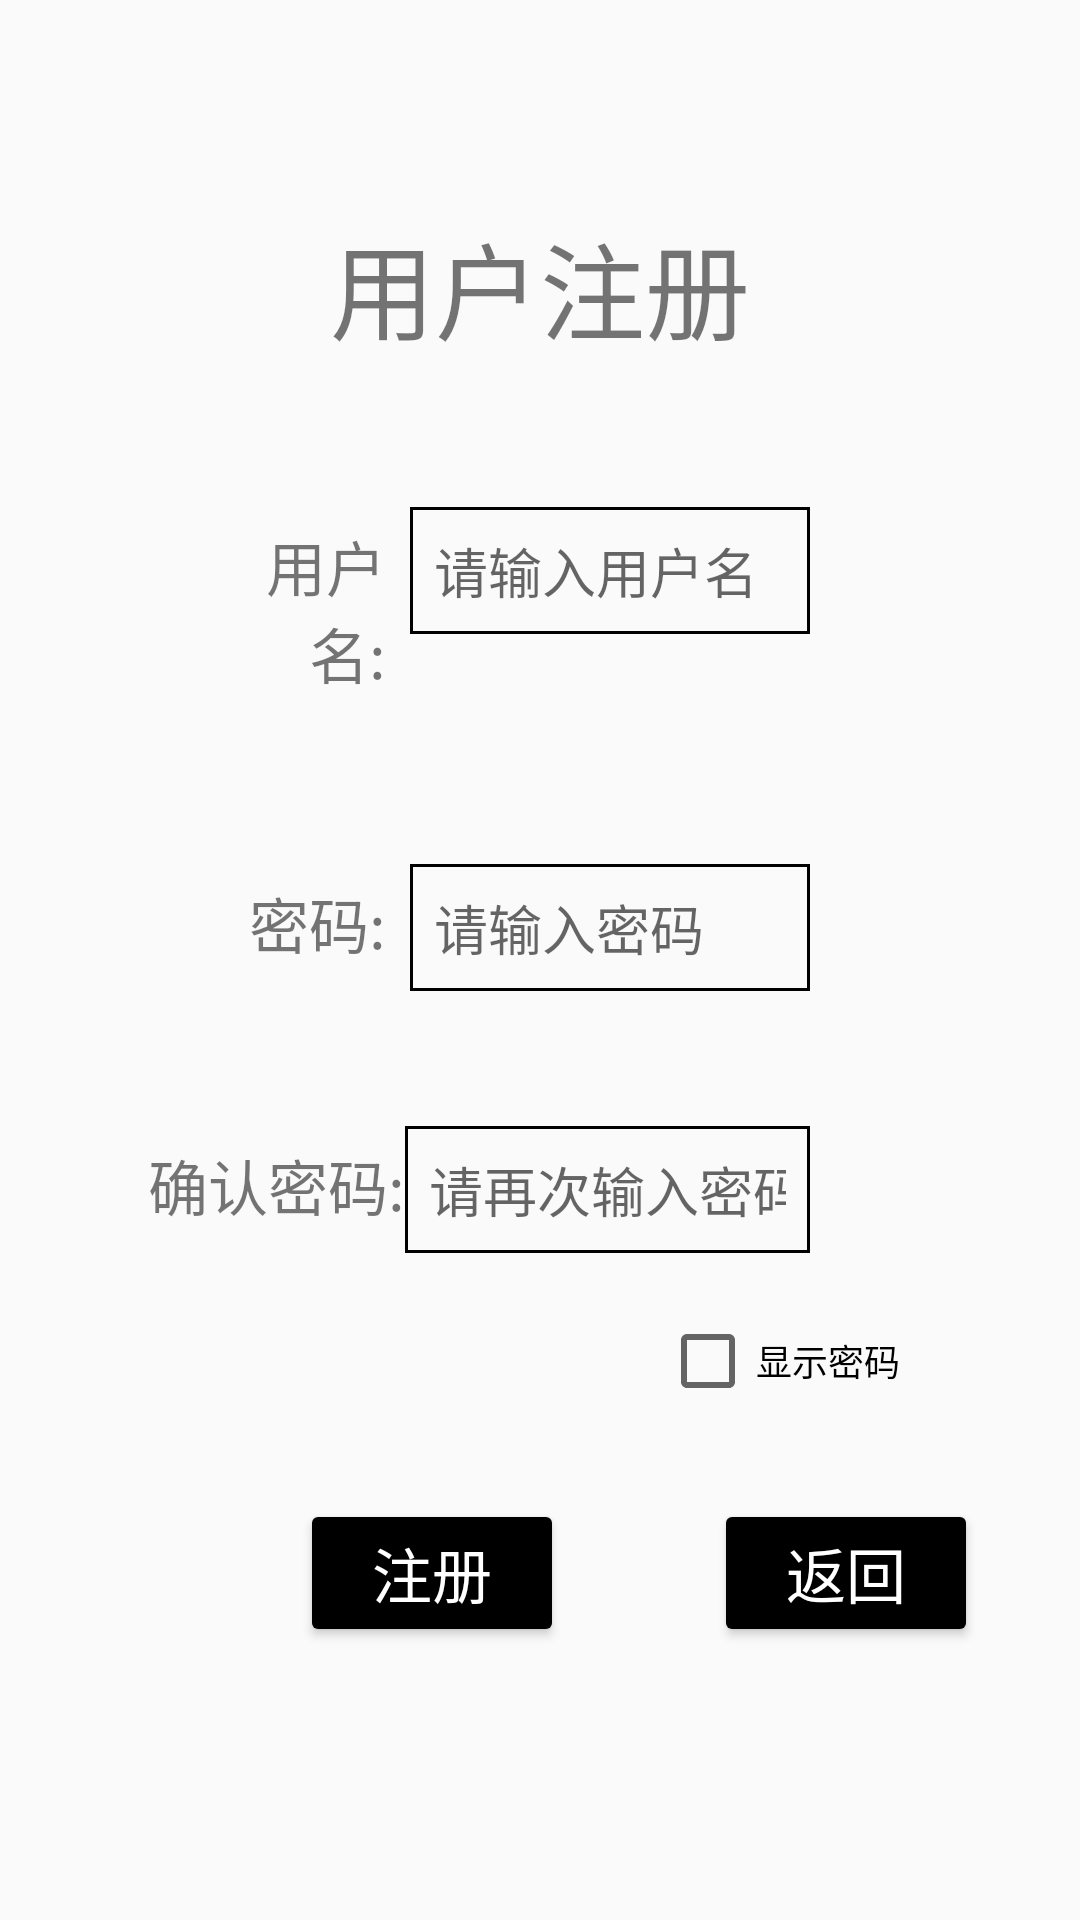

Android layout source for this screen:
<!-- AndroidManifest.xml: application theme Theme.BookManagementSystem -->
<!-- res/layout/activity_register.xml -->
<?xml version="1.0" encoding="utf-8"?>
<LinearLayout xmlns:android="http://schemas.android.com/apk/res/android"
    android:layout_width="match_parent"
    android:layout_height="match_parent"
    android:orientation="vertical">
    <TextView
        android:layout_width="match_parent"
        android:layout_height="wrap_content"
        android:gravity="center"
        android:layout_marginTop="70dp"
        android:text="@string/user_register"
        android:textSize="35dp"
        />
    
    <LinearLayout
        android:layout_width="match_parent"
        android:layout_height="wrap_content"
        android:orientation="horizontal"
        android:layout_marginTop="15dp">

        <TextView
            android:padding="8dp"
            android:layout_width="0dp"
            android:layout_height="wrap_content"
            android:layout_weight="1"
            android:layout_marginTop="30dp"
            android:layout_marginLeft="70dp"
            android:text="@string/user_name"
            android:gravity="right"
            android:textSize="20dp"/>

        <EditText
            android:id="@+id/newusername_text"
            android:layout_width="0dp"
            android:layout_height="wrap_content"
            android:layout_marginLeft="0dp"
            android:layout_marginTop="30dp"
            android:layout_marginRight="90dp"
            android:layout_weight="2"
            android:background="@drawable/edittext_background"
            android:hint="@string/input_user_name"
            android:maxLines="1"
            android:padding="8dp" />

    </LinearLayout>

    
    <LinearLayout
        android:layout_width="match_parent"
        android:layout_height="wrap_content"
        android:orientation="horizontal"
        android:layout_marginTop="15dp">

        <TextView
            android:padding="8dp"
            android:layout_width="0dp"
            android:layout_height="wrap_content"
            android:layout_weight="1"
            android:layout_marginTop="30dp"
            android:layout_marginLeft="70dp"
            android:text="@string/password"
            android:gravity="right"
            android:textSize="20dp"/>

        <EditText
            android:padding="8dp"
            android:layout_width="0dp"
            android:layout_weight="2"
            android:layout_height="wrap_content"
            android:id="@+id/newpassword_text"
            android:layout_marginTop="30dp"
            android:layout_marginLeft="0dp"
            android:layout_marginRight="90dp"
            android:maxLines="1"
            android:hint="@string/input_password"
            android:background="@drawable/edittext_background"
            android:inputType="textPassword"/>
    </LinearLayout>
    
    <LinearLayout
        android:layout_width="match_parent"
        android:layout_height="wrap_content"
        android:orientation="horizontal"
        android:layout_marginTop="15dp">

        <TextView
            android:layout_width="0dp"
            android:layout_height="wrap_content"
            android:layout_marginLeft="0dp"
            android:layout_marginRight="0dp"
            android:layout_marginTop="30dp"
            android:layout_weight="1"
            android:gravity="right"
            android:padding="0dp"
            android:paddingLeft="0dp"
            android:paddingRight="0dp"
            android:text="@string/ensure_password"
            android:textSize="20dp" />

        <EditText
            android:padding="8dp"
            android:layout_width="0dp"
            android:layout_weight="1"
            android:layout_height="wrap_content"
            android:id="@+id/new_again_password_text"
            android:layout_marginTop="30dp"
            android:layout_marginLeft="0dp"
            android:layout_marginRight="90dp"
            android:maxLines="1"
            android:hint="@string/input_password_2"
            android:background="@drawable/edittext_background"
            android:inputType="textPassword"/>

    </LinearLayout>
    <CheckBox
        android:layout_marginTop="20dp"
        android:layout_width="wrap_content"
        android:layout_height="wrap_content"
        android:id="@+id/new_password_checkbook"
        android:layout_marginLeft="220dp"
        android:checked="false"
        android:text="显示密码"
        android:textSize="12dp"
        />
    
    <LinearLayout
        android:layout_width="match_parent"
        android:layout_height="wrap_content"
        android:orientation="horizontal"
        android:layout_marginTop="30dp"
        android:layout_marginLeft="40dp">

        
        <Button
            android:id="@+id/yes_register_button"
            android:layout_width="wrap_content"
            android:layout_height="wrap_content"
            android:layout_marginLeft="60dp"

            android:backgroundTint="@color/black"
            android:paddingRight="20dp"
            android:paddingLeft="20dp"
            android:textSize="20dp"
            android:textColor="@color/white"
            android:text="@string/register"/>
        
        <Button
            android:id="@+id/back_button"
            android:layout_width="wrap_content"
            android:layout_height="wrap_content"
            android:layout_marginLeft="50dp"

            android:backgroundTint="@color/black"
            android:paddingRight="20dp"
            android:paddingLeft="20dp"
            android:textSize="20dp"
            android:textColor="@color/white"
            android:text="@string/return1"/>
    </LinearLayout>

    <ImageView
        android:layout_width="68dp"
        android:layout_height="57dp"
        android:layout_gravity="center"
        android:layout_marginTop="90dp"
        android:src="@drawable/book" />
</LinearLayout>
<!-- resources referenced by this layout -->
<resources>
  <color name="black">#FF000000</color>
  <color name="white">#FFFFFFFF</color>
  <!-- drawable book: png bitmap (drawable, 4769 bytes) -->
  <!-- drawable edittext_background (drawable) -->
  <?xml version="1.0" encoding="utf-8"?>
  <shape xmlns:android="http://schemas.android.com/apk/res/android"
      android:layout_width="wrap_content"
      android:layout_height="wrap_content"
      android:shape="rectangle">
  
      <conners android:radius="5dp"/>
      <stroke
          android:width="1dp"
          android:color="@color/black"/>
  
  </shape>
  <string name="ensure_password">确认密码:</string>
  <string name="input_password">请输入密码</string>
  <string name="input_password_2">请再次输入密码</string>
  <string name="input_user_name">请输入用户名</string>
  <string name="password">密码:</string>
  <string name="register">注册</string>
  <string name="return1">返回</string>
  <string name="user_name">用户名:</string>
  <string name="user_register">用户注册</string>
  <style name="Theme.BookManagementSystem" parent="Theme.MaterialComponents.DayNight.NoActionBar.Bridge">
          
          <item name="colorPrimary">@color/purple_500</item>
          <item name="colorPrimaryVariant">@color/purple_700</item>
          <item name="colorOnPrimary">@color/white</item>
          
          <item name="colorSecondary">@color/teal_200</item>
          <item name="colorSecondaryVariant">@color/teal_700</item>
          <item name="colorOnSecondary">@color/black</item>
          
          <item name="android:statusBarColor" tools:targetApi="l">?attr/colorPrimaryVariant</item>
          
      </style>
  <color name="purple_500">#FF6200EE</color>
  <color name="purple_700">#FF3700B3</color>
  <color name="teal_200">#FF03DAC5</color>
  <color name="teal_700">#FF018786</color>
</resources>
